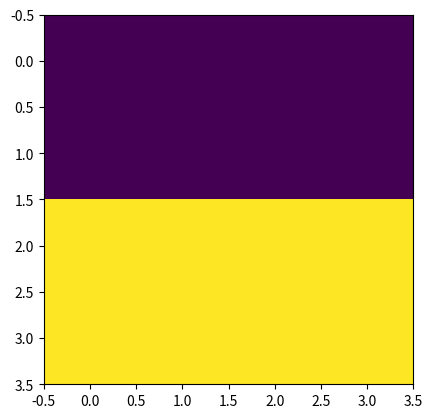

Source code (Python):
# -*- coding: utf-8 -*-
import numpy as np
import matplotlib.pyplot as plt
import matplotlib.colors as colors
from time import time



def ising_microstates(L=2):
    # Tamaño del sistema
    N = L * L
    
    # Lista en la que se guardan explícitamente todos los microestados (2**N en total)
    config = np.array([[0] * N] * 2**N)
    
    # La primera mitad de los microestados
    for i in range(N):
        index_factor = int(2**N  / 2**(i+1))
        for j in range(2**i):
            config[j*index_factor : (j+1)*index_factor, i] = (-1)**j
    
    # La segunda mitad de los microestados son los estados opuestos a los de la primera
    # mitad
    config[int((2 ** N) / 2):,:] = - np.copy(config[:int((2 ** N) / 2), :])

    return config

def ising_neighbours(L=2):
    """
    vecinos del espin i en el formato {i: (derecha, izquierda, abajo, arriba)}

    derecha = número de 'fila' anterior * número de espines por fila 
              + ubicación relativa en fila de espín de la dereha teniendo en cuenta
                condiciones de frontera períodicas (módulo L)
    
    izquierda = número de 'fila' anterior * número de espines por fila 
                + ubicación relativa en fila de espín de la izquierda, teniendo en 
                  cuenta condiciones de frontera períodicas (módulo L)
    
    abajo = posición de espín + número de espines por fila, teniendo en cuenta
                                condiciones de frontera periódicas (módulo N) 
    
    arriba = posición de espín - número de espines por fila, teniendo en cuenta
                                 condiciones de frontera periódicas (módulo N) 
    """
    N  = L * L
    nbr = {i: ((i//L)*L + (i+1)%L, (i+L) % N,
               (i//L)*L + (i-1)%L, (i-L) % N) for i in range(N)}
    return nbr

print(ising_microstates())


def ising_plot():
    L = 4
    arrayy = np.ones((L,L))
    arrayy[0:2,:] *= -1 
    bw_cmap = colors.ListedColormap(['black', 'white'])
    plt.imshow(arrayy)
    plt.show()
    return


ising_plot()